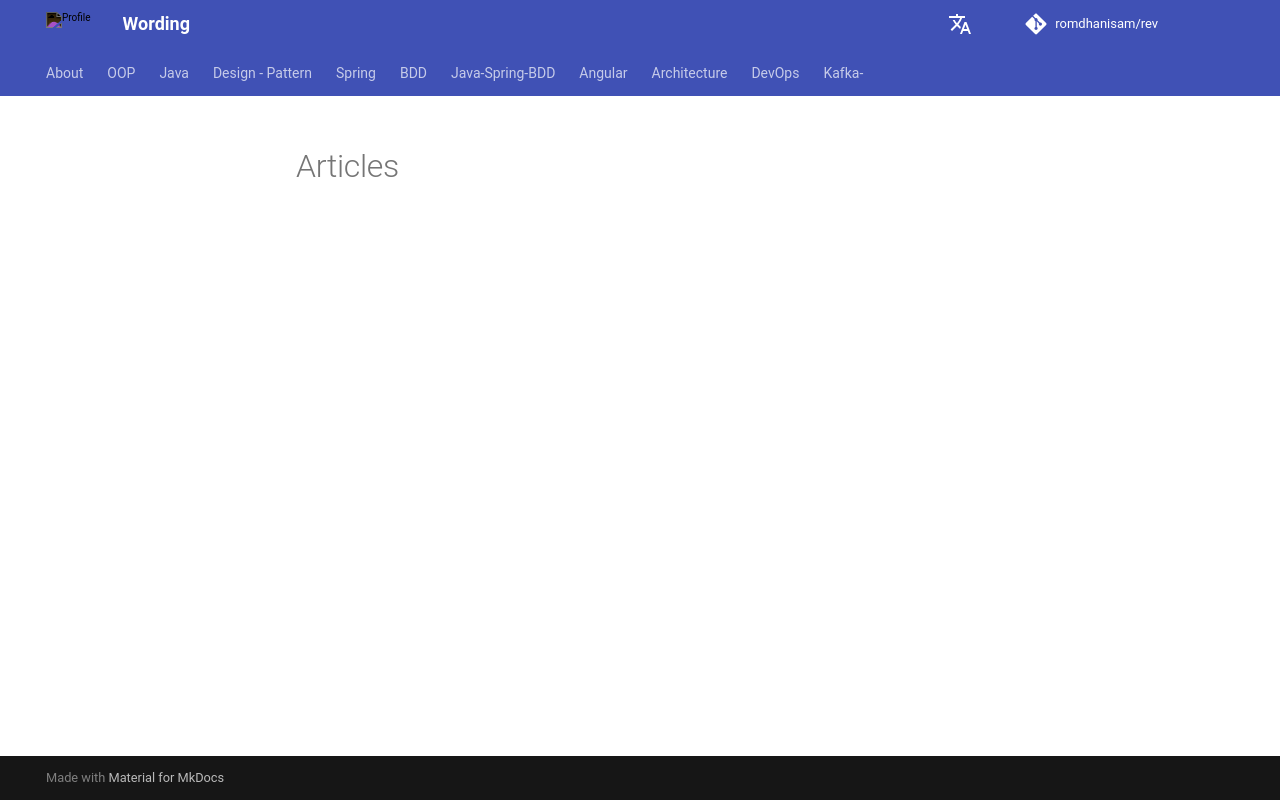

repository: romdhanisam/rev · page: articles/index.html · generator: mkdocs

# Articles
